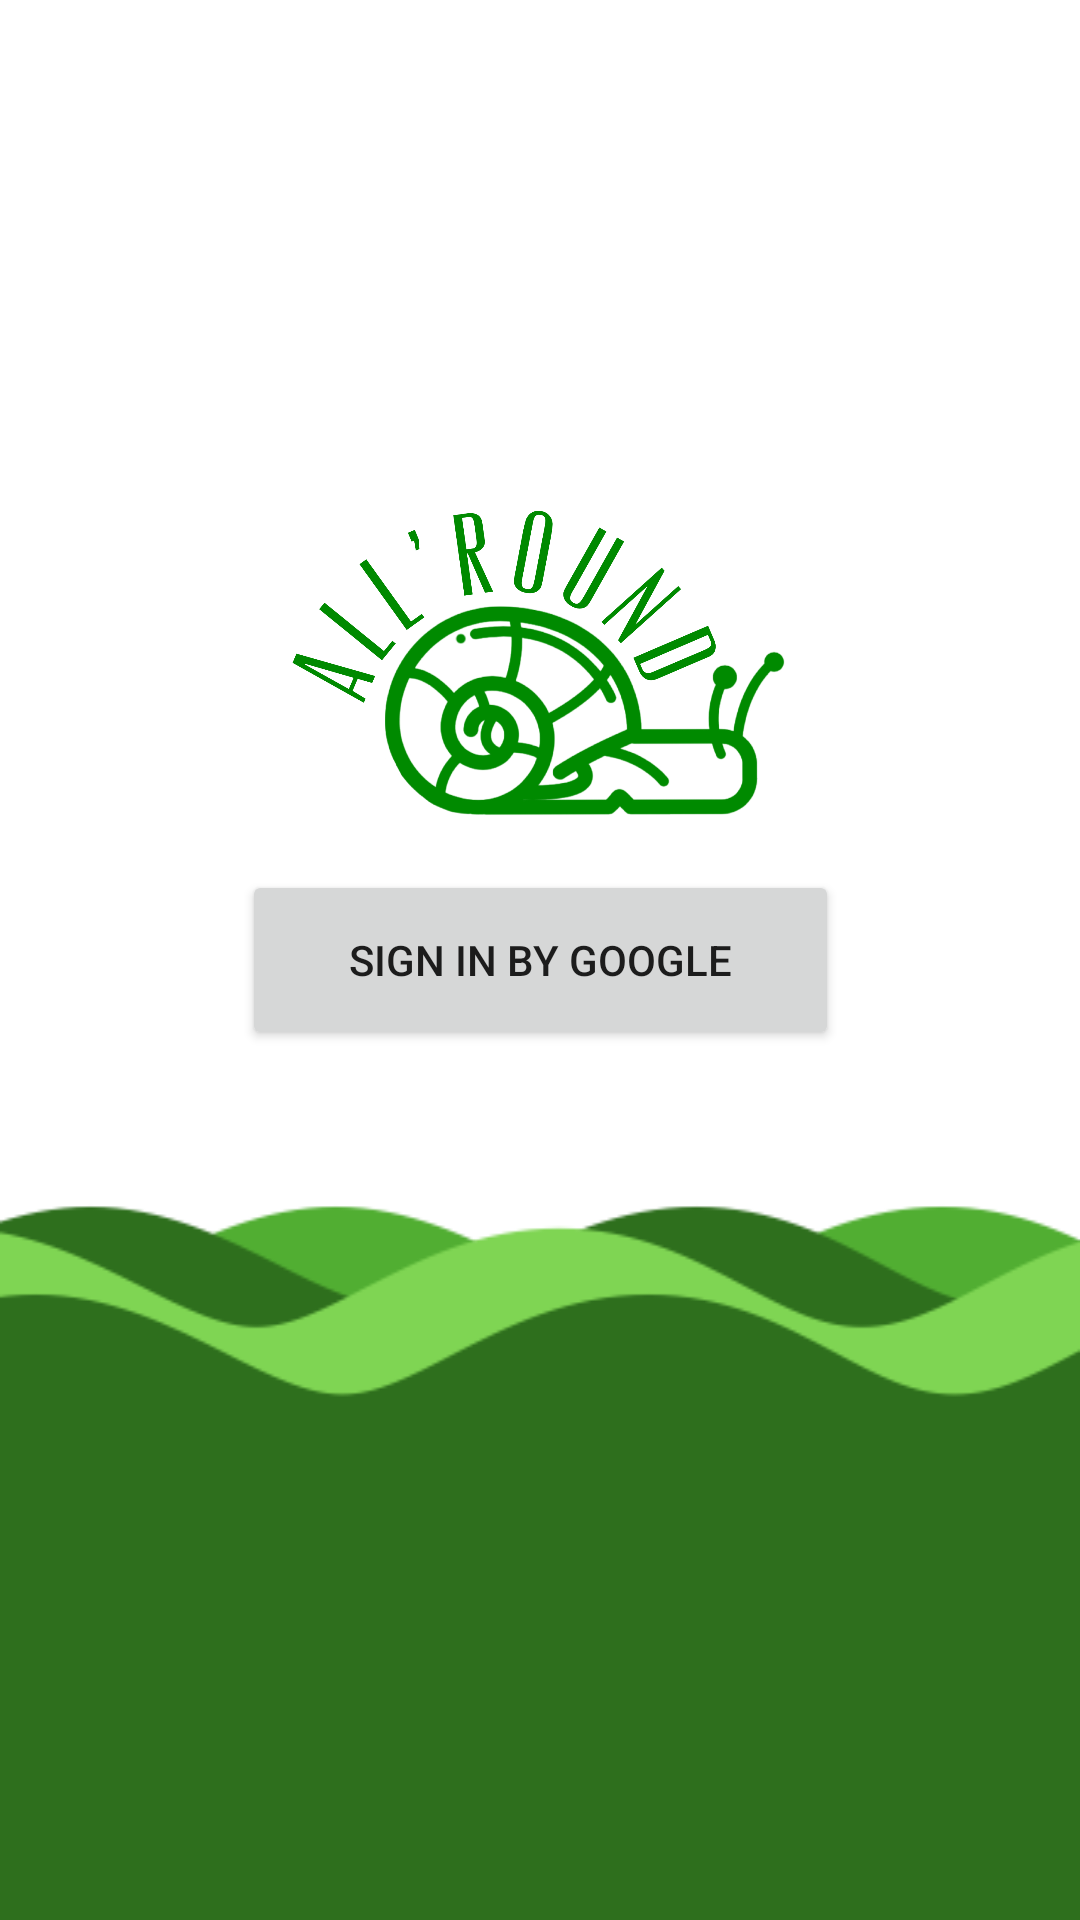

This screen was rendered from an Android layout file. Write that file and the resources it references.
<!-- AndroidManifest.xml: application theme Theme.AllAround -->
<!-- res/layout/activity_main.xml -->
<?xml version="1.0" encoding="utf-8"?>
<androidx.constraintlayout.widget.ConstraintLayout xmlns:android="http://schemas.android.com/apk/res/android"
    xmlns:app="http://schemas.android.com/apk/res-auto"
    xmlns:tools="http://schemas.android.com/tools"
    android:layout_width="match_parent"
    android:layout_height="match_parent"
    android:background="@drawable/homeback"
    tools:context=".MainActivity">

    <ImageView
        android:id="@+id/image"
        android:layout_width="303dp"
        android:layout_height="209dp"
        android:layout_marginTop="132dp"
        android:src="@drawable/applogo"
        app:layout_constraintEnd_toEndOf="parent"
        app:layout_constraintStart_toStartOf="parent"
        app:layout_constraintTop_toTopOf="parent" />

    <Button
        android:id="@+id/googleBtn"
        android:layout_width="199dp"
        android:layout_height="60dp"
        android:text="Sign in by Google"
        app:layout_constraintBottom_toBottomOf="parent"
        app:layout_constraintEnd_toEndOf="parent"
        app:layout_constraintStart_toStartOf="parent"
        app:layout_constraintTop_toTopOf="parent"
        tools:ignore="MissingConstraints" />


</androidx.constraintlayout.widget.ConstraintLayout>
<!-- resources referenced by this layout -->
<resources>
  <!-- drawable applogo: png bitmap (drawable, 587639 bytes) -->
  <!-- drawable homeback: png bitmap (drawable, 17493 bytes) -->
  <style name="Theme.AllAround" parent="Theme.MaterialComponents.DayNight.DarkActionBar">
          
          <item name="colorPrimary">@color/green_700</item>
          <item name="colorPrimaryVariant">@color/green_500</item>
          <item name="colorOnPrimary">@color/white</item>
          
          <item name="colorSecondary">@color/teal_200</item>
          <item name="colorSecondaryVariant">@color/teal_700</item>
          <item name="colorOnSecondary">@color/black</item>
          
          <item name="android:statusBarColor">?attr/colorPrimaryVariant</item>
          
      </style>
  <color name="green_700">#008A00</color>
  <color name="green_500">#01BC01</color>
  <color name="white">#FFFFFFFF</color>
  <color name="teal_200">#FF03DAC5</color>
  <color name="teal_700">#FF018786</color>
  <color name="black">#FF000000</color>
</resources>
